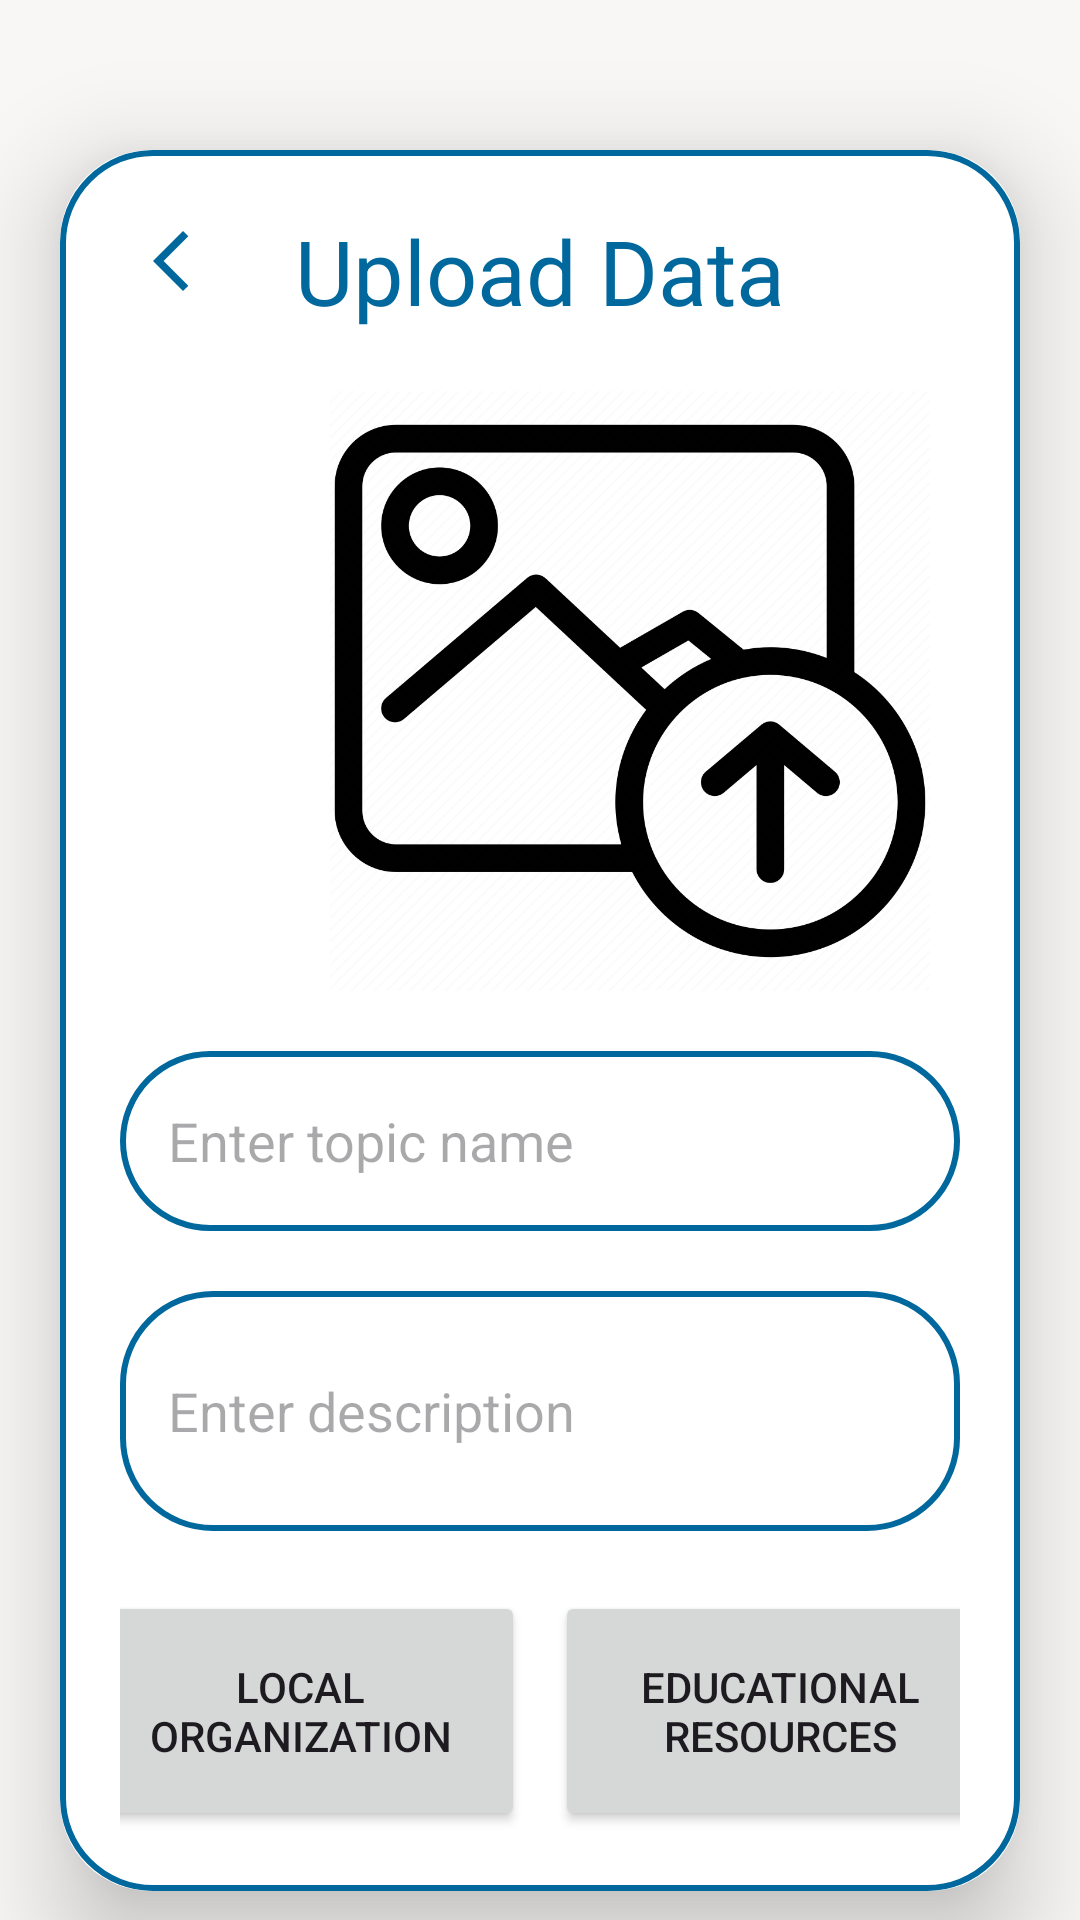

Layout XML and referenced resources for this Android screen:
<!-- AndroidManifest.xml: application theme Theme.SafeGuardApp -->
<!-- res/layout/activity_upload.xml -->
<?xml version="1.0" encoding="utf-8"?>
<ScrollView
    xmlns:android="http://schemas.android.com/apk/res/android"
    xmlns:app="http://schemas.android.com/apk/res-auto"
    xmlns:tools="http://schemas.android.com/tools"
    android:layout_width="match_parent"
    android:layout_height="match_parent"
    android:orientation="vertical"
    tools:context=".UploadActivity">

    <androidx.cardview.widget.CardView
        android:layout_width="match_parent"
        android:layout_height="wrap_content"
        android:layout_marginTop="50dp"
        android:layout_marginEnd="20dp"
        android:layout_marginStart="20dp"
        app:cardCornerRadius="30dp"
        app:cardElevation="20dp">

        <ImageView
        android:id="@+id/IVBack"
        android:layout_width="wrap_content"
        android:layout_height="wrap_content"
        android:layout_marginStart="25dp"
        android:layout_marginTop="25dp"
        android:contentDescription="@string/back"
        android:src="@drawable/baseline_arrow_back_ios_new_24"
        app:layout_constraintStart_toStartOf="parent"
        app:layout_constraintTop_toTopOf="parent" />

        <LinearLayout
            android:layout_width="match_parent"
            android:layout_height="wrap_content"
            android:orientation="vertical"
            android:layout_gravity="center_horizontal"
            android:padding="20dp"
            android:background="@drawable/border">

            <TextView
                android:layout_width="match_parent"
                android:layout_height="wrap_content"
                android:text="Upload Data"
                android:textSize="30sp"
                android:textAlignment="center"
                android:textColor="@color/md_theme_light_primary"/>

            <ImageView
                android:layout_width="200dp"
                android:layout_height="200dp"
                android:src="@drawable/upload_photo"
                android:id="@+id/uploadImage"
                android:layout_marginLeft="70dp"
                android:layout_marginTop="20dp"
                android:scaleType="fitXY"/>

            <EditText
                android:layout_width="match_parent"
                android:layout_height="60dp"
                android:id="@+id/uploadTopic"
                android:background="@drawable/border"
                android:layout_marginTop="20dp"
                android:padding="16dp"
                android:hint="Enter topic name"
                android:gravity="start|center_vertical"
                android:textColor="@color/md_theme_light_primary"/>

            <EditText
                android:layout_width="match_parent"
                android:layout_height="80dp"
                android:id="@+id/uploadDesc"
                android:background="@drawable/border"
                android:layout_marginTop="20dp"
                android:padding="16dp"
                android:hint="Enter description"
                android:gravity="start|center_vertical"
                android:textColor="@color/md_theme_light_primary"/>

            <LinearLayout
                android:layout_width="match_parent"
                android:layout_height="wrap_content"
                android:orientation="horizontal"
                android:layout_marginTop="20dp"
                android:gravity="center_horizontal">

                <Button
                    android:id="@+id/localBtn"
                    android:layout_width="150dp"
                    android:layout_height="80dp"
                    android:text="Local Organization"
                    android:textSize="14sp"
                    app:cornerRadius="20dp" />


                <Button
                    android:id="@+id/educationalBtn"
                    android:layout_width="150dp"
                    android:layout_height="80dp"
                    android:layout_marginStart="10dp"
                    android:text="Educational Resources"
                    android:textSize="14sp"
                    app:cornerRadius="20dp" />
            </LinearLayout>

        </LinearLayout>

    </androidx.cardview.widget.CardView>

</ScrollView>
<!-- resources referenced by this layout -->
<resources>
  <color name="md_theme_light_primary">#00689D</color>
  <!-- drawable baseline_arrow_back_ios_new_24 (drawable) -->
  <vector android:height="24dp" android:tint="#00689D"
      android:viewportHeight="24" android:viewportWidth="24"
      android:width="24dp" xmlns:android="http://schemas.android.com/apk/res/android">
      <path android:fillColor="@android:color/white" android:pathData="M17.77,3.77l-1.77,-1.77l-10,10l10,10l1.77,-1.77l-8.23,-8.23z"/>
  </vector>
  <!-- drawable border (drawable) -->
  <?xml version="1.0" encoding="utf-8"?>
  <shape xmlns:android="http://schemas.android.com/apk/res/android"
      android:shape="rectangle">
  
      <stroke
          android:width="2dp"
          android:color="@color/md_theme_light_primary"/>
      <corners
          android:radius="30dp"/>
  
  </shape>
  <string name="back">back</string>
  <style name="Theme.SafeGuardApp" parent="Base.Theme.SafeGuardApp" />
  <style name="CustomActivityAnimation" parent="@android:style/Animation.Activity">
          <item name="android:activityOpenEnterAnimation">@anim/slide_in_right</item>
          <item name="android:activityOpenExitAnimation">@anim/slide_out_left</item>
          <item name="android:activityCloseEnterAnimation">@anim/slide_in_left</item>
          <item name="android:activityCloseExitAnimation">@anim/slide_out_right</item>
      </style>
  <color name="md_theme_light_onPrimary">#FFFFFF</color>
  <color name="md_theme_light_primaryContainer">#CCE5FF</color>
  <color name="md_theme_light_onPrimaryContainer">#001E31</color>
  <color name="md_theme_light_secondary">#51606F</color>
  <color name="md_theme_light_onSecondary">#FFFFFF</color>
  <color name="md_theme_light_secondaryContainer">#D4E4F6</color>
  <color name="md_theme_light_onSecondaryContainer">#0D1D2A</color>
  <color name="md_theme_light_tertiary">#66587B</color>
  <color name="md_theme_light_onTertiary">#FFFFFF</color>
  <color name="md_theme_light_tertiaryContainer">#EDDCFF</color>
  <color name="md_theme_light_onTertiaryContainer">#211534</color>
  <color name="md_theme_light_error">#BA1A1A</color>
  <color name="md_theme_light_errorContainer">#FFDAD6</color>
  <color name="md_theme_light_onError">#FFFFFF</color>
  <color name="md_theme_light_onErrorContainer">#410002</color>
  <color name="md_theme_light_background">#F8F7F6</color>
  <color name="md_theme_light_onBackground">#1A1C1E</color>
  <color name="md_theme_light_outline">#72787E</color>
  <color name="md_theme_light_inverseOnSurface">#F0F0F4</color>
  <color name="md_theme_light_inverseSurface">#2F3133</color>
  <color name="md_theme_light_surface">#F9F9FC</color>
  <color name="md_theme_light_onSurface">#1A1C1E</color>
  <color name="md_theme_light_surfaceVariant">#DEE3EB</color>
  <color name="md_theme_light_onSurfaceVariant">#42474E</color>
  <color name="md_theme_light_inversePrimary">#92CCFF</color>
</resources>
